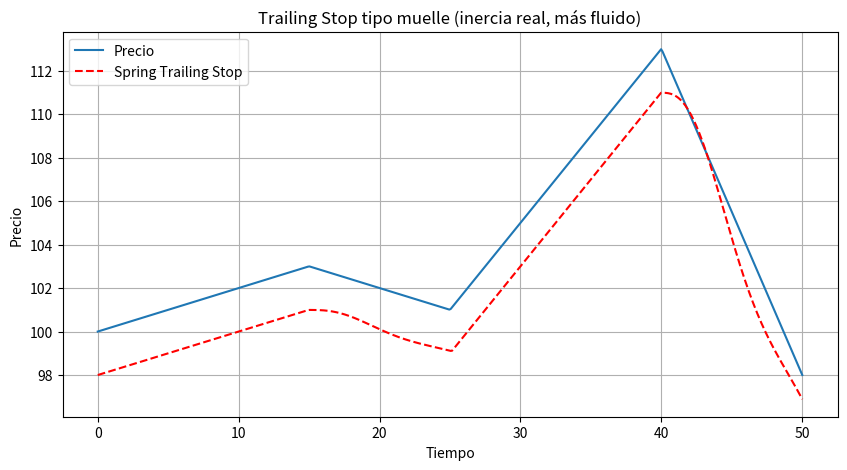

This figure's Python source:
import numpy as np
import matplotlib.pyplot as plt

class SpringTrailingStop:
    def __init__(self, entry_price, direction=1, k=0.5, c=0.3, base_dist=0.02):
        self.direction = direction
        self.k = k
        self.c = c
        self.base_dist = base_dist * entry_price

        # estado dinámico del stop
        self.stop = entry_price - self.base_dist if direction==1 else entry_price + self.base_dist
        self.v_stop = 0.0  # velocidad

    def update(self, price, dt=0.1):
        if self.direction == 1:  # long
            dist = price - self.stop - self.base_dist
            force = self.k * dist - self.c * self.v_stop
            a = force
            self.v_stop += a * dt
            self.stop += self.v_stop * dt

            # nunca retroceder más de base_dist
            if self.stop < price - self.base_dist:
                self.stop = price - self.base_dist
                self.v_stop = 0.0
            exit_signal = price <= self.stop
        else:  # short
            dist = self.stop - price - self.base_dist
            force = self.k * dist - self.c * self.v_stop
            a = force
            self.v_stop += a * dt
            self.stop += self.v_stop * dt

            if self.stop > price + self.base_dist:
                self.stop = price + self.base_dist
                self.v_stop = 0.0
            exit_signal = price >= self.stop
        return self.stop, exit_signal

# --- Precio de prueba: sube lento → baja → sube fuerte → cae ---
t = np.linspace(0, 50, 500)
price = np.piecewise(
    t,
    [t < 15, (t>=15)&(t<25), (t>=25)&(t<40), t>=40],
    [
        lambda x: 100 + 0.2*(x-0),
        lambda x: 103 - 0.2*(x-15),
        lambda x: 101 + 0.8*(x-25),
        lambda x: 113 - 1.5*(x-40)
    ]
)

# --- Trailing stop estilo muelle ---
st = SpringTrailingStop(entry_price=price[0], direction=1, k=0.5, c=0.3, base_dist=0.02)
stops = []

for p in price:
    s,_ = st.update(p, dt=0.1)
    stops.append(s)

# --- Graficar ---
plt.figure(figsize=(10,5))
plt.plot(t, price, label="Precio")
plt.plot(t, stops, label="Spring Trailing Stop", linestyle="--", color="red")
plt.xlabel("Tiempo")
plt.ylabel("Precio")
plt.title("Trailing Stop tipo muelle (inercia real, más fluido)")
plt.legend()
plt.grid(True)
plt.show()
